Photos from the image-classification dataset "PBC_balanced_notebook" in the GitHub repository AslihanINAN/PBCNet-SE-MBConv. Its 7 classes are: basophil, eosinophil, erythroblast, lymphocyte, monocyte, neutrophil, platelet.

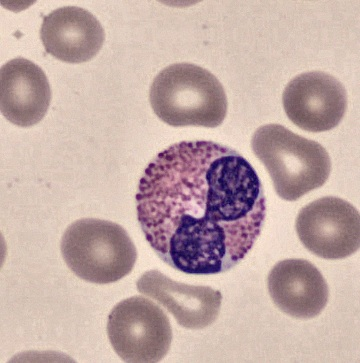
Label: eosinophil

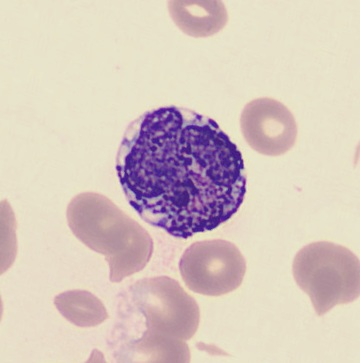
Label: basophil

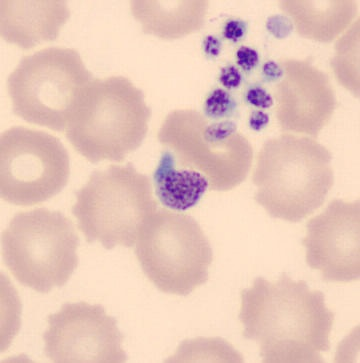
Label: platelet

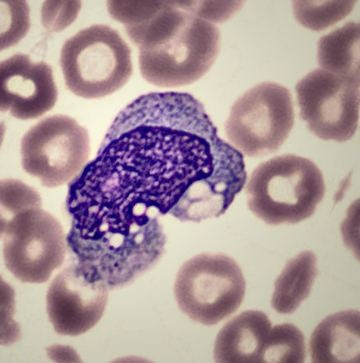
Label: monocyte

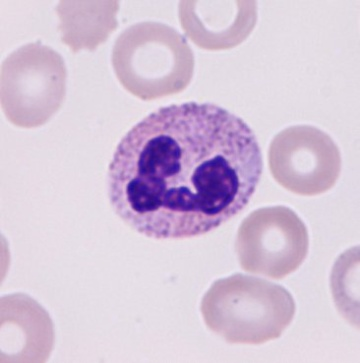
Label: neutrophil

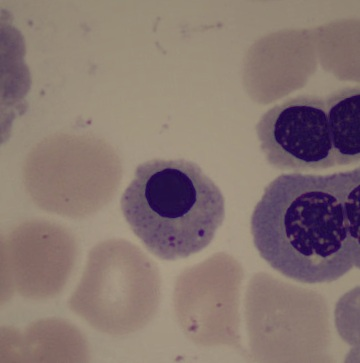
Label: erythroblast
